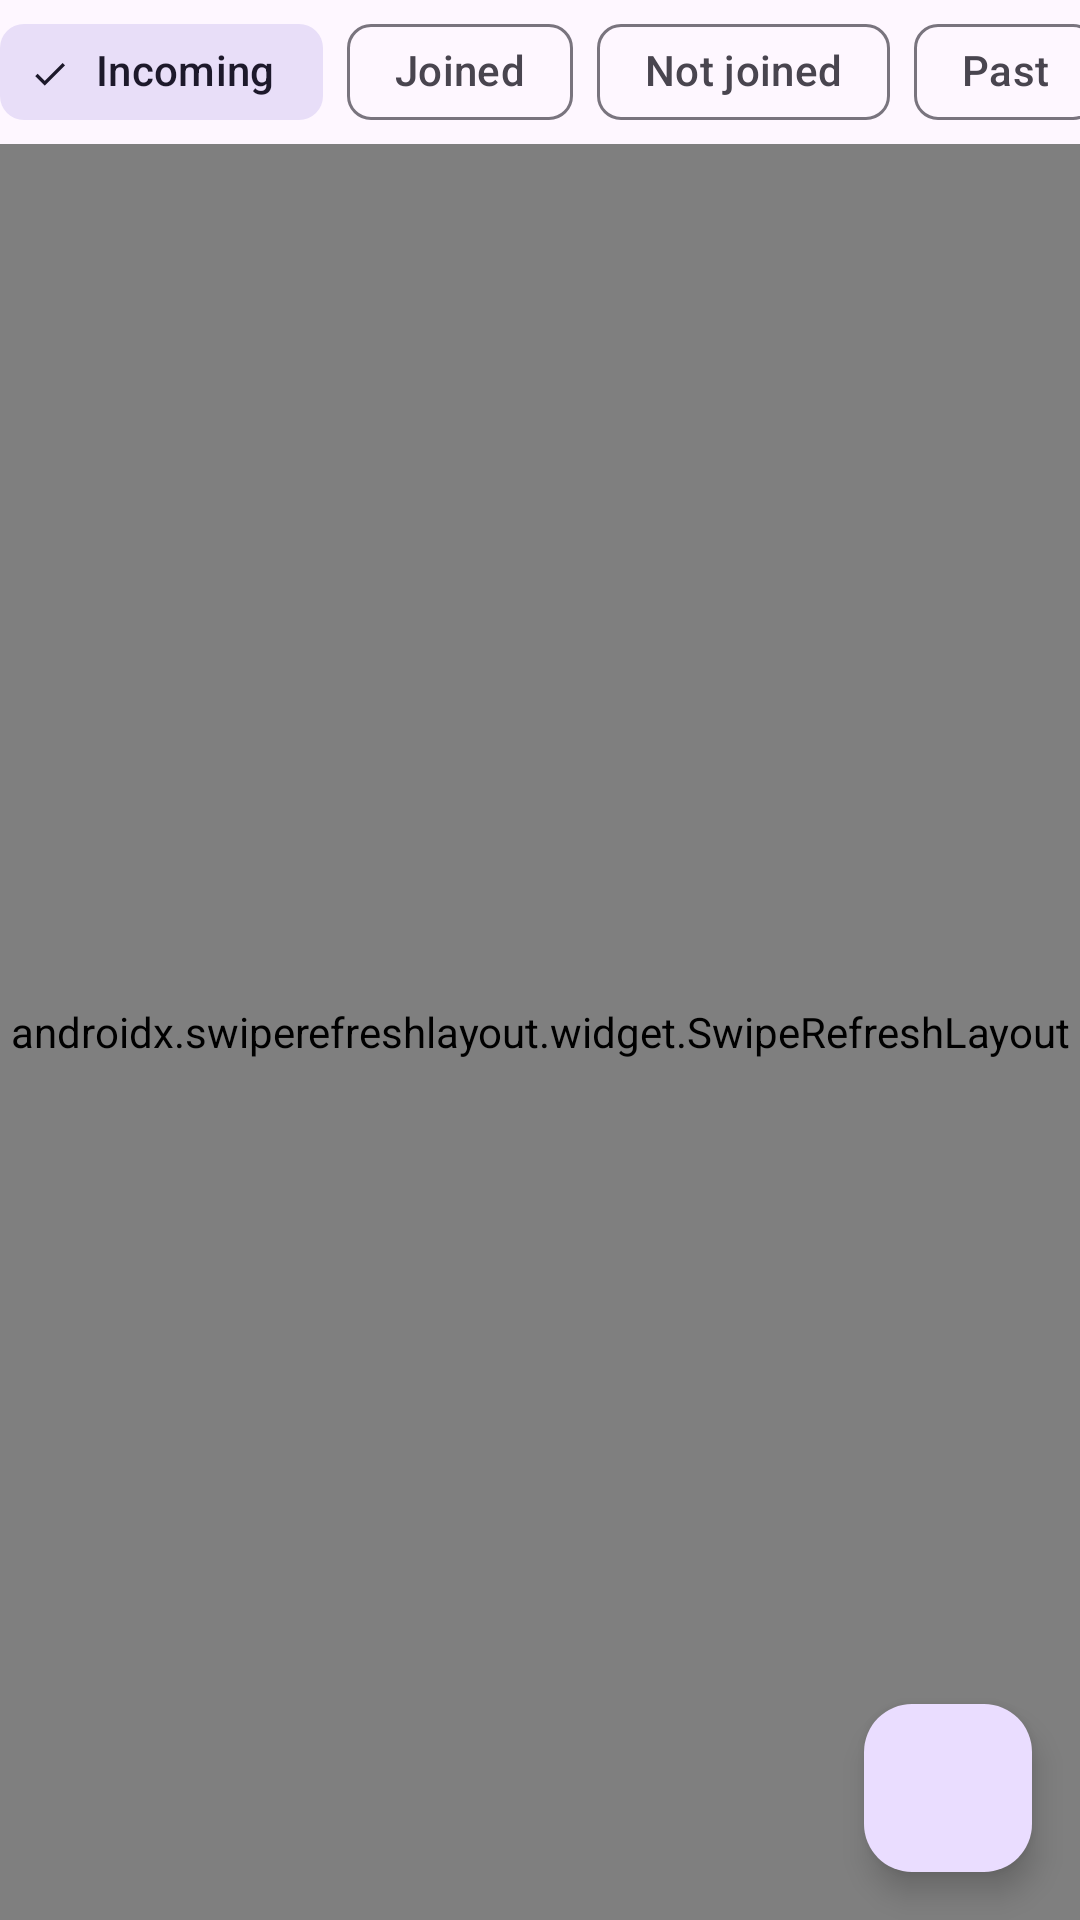

This screen was rendered from an Android layout file. Write that file and the resources it references.
<!-- AndroidManifest.xml: application theme Theme.VemPraQuadra.NoActionBar -->
<!-- res/layout/fragment_match_list.xml -->
<?xml version="1.0" encoding="utf-8"?>
<androidx.constraintlayout.widget.ConstraintLayout xmlns:android="http://schemas.android.com/apk/res/android"
    xmlns:tools="http://schemas.android.com/tools"
    android:layout_width="match_parent"
    android:layout_height="match_parent"
    xmlns:app="http://schemas.android.com/apk/res-auto"
    tools:context=".view.match.MatchListFragment">

    <com.google.android.material.chip.ChipGroup
        android:id="@+id/chips_match_list"
        android:layout_width="wrap_content"
        android:layout_height="wrap_content"
        app:layout_constraintTop_toTopOf="parent"
        app:layout_constraintStart_toStartOf="parent"
        app:layout_constraintEnd_toEndOf="parent"
        app:singleLine="true"
        app:singleSelection="true">

        <com.google.android.material.chip.Chip
            android:id="@+id/chip_filter_all"
            android:layout_width="match_parent"
            android:layout_height="wrap_content"
            style="@style/Widget.Material3.Chip.Filter"
            android:text="@string/incoming"
            android:checked="true"
            app:chipIcon="@drawable/ic_check" />

        <com.google.android.material.chip.Chip
            android:id="@+id/chip_filter_joined"
            android:layout_width="wrap_content"
            android:layout_height="wrap_content"
            style="@style/Widget.Material3.Chip.Filter"
            android:text="@string/joined"
            app:chipIcon="@drawable/ic_check" />

        <com.google.android.material.chip.Chip
            android:id="@+id/chip_filter_not_joined"
            android:layout_width="wrap_content"
            android:layout_height="wrap_content"
            style="@style/Widget.Material3.Chip.Filter"
            android:text="@string/not_joined"
            app:chipIcon="@drawable/ic_check" />

        <com.google.android.material.chip.Chip
            android:id="@+id/chip_filter_past"
            android:layout_width="wrap_content"
            android:layout_height="wrap_content"
            style="@style/Widget.Material3.Chip.Filter"
            android:text="@string/past"
            app:chipIcon="@drawable/ic_check" />

    </com.google.android.material.chip.ChipGroup>

    <androidx.swiperefreshlayout.widget.SwipeRefreshLayout
        android:id="@+id/match_swipe_refresh_layout"
        android:layout_width="match_parent"
        android:layout_height="0dp"
        app:layout_constraintTop_toBottomOf="@id/chips_match_list"
        app:layout_constraintBottom_toBottomOf="parent">

         <androidx.recyclerview.widget.RecyclerView
            android:id="@+id/recycler_match_list"
            android:layout_width="match_parent"
            android:layout_height="match_parent"
            app:layoutManager="androidx.recyclerview.widget.LinearLayoutManager" />

    </androidx.swiperefreshlayout.widget.SwipeRefreshLayout>

    <com.google.android.material.floatingactionbutton.FloatingActionButton
        android:id="@+id/fab_create_match"
        android:layout_width="wrap_content"
        android:layout_height="wrap_content"
        app:layout_constraintEnd_toEndOf="parent"
        app:layout_constraintBottom_toBottomOf="parent"
        android:src="@drawable/ic_add"
        android:layout_margin="16dp"
        android:contentDescription="@string/fab_create_match_content" />

</androidx.constraintlayout.widget.ConstraintLayout>
<!-- resources referenced by this layout -->
<resources>
  <string name="fab_create_match_content">Create match</string>
  <string name="incoming">Incoming</string>
  <string name="joined">Joined</string>
  <string name="not_joined">Not joined</string>
  <string name="past">Past</string>
  <style name="Theme.VemPraQuadra.NoActionBar">
          <item name="windowActionBar">false</item>
          <item name="windowNoTitle">true</item>
      </style>
</resources>
